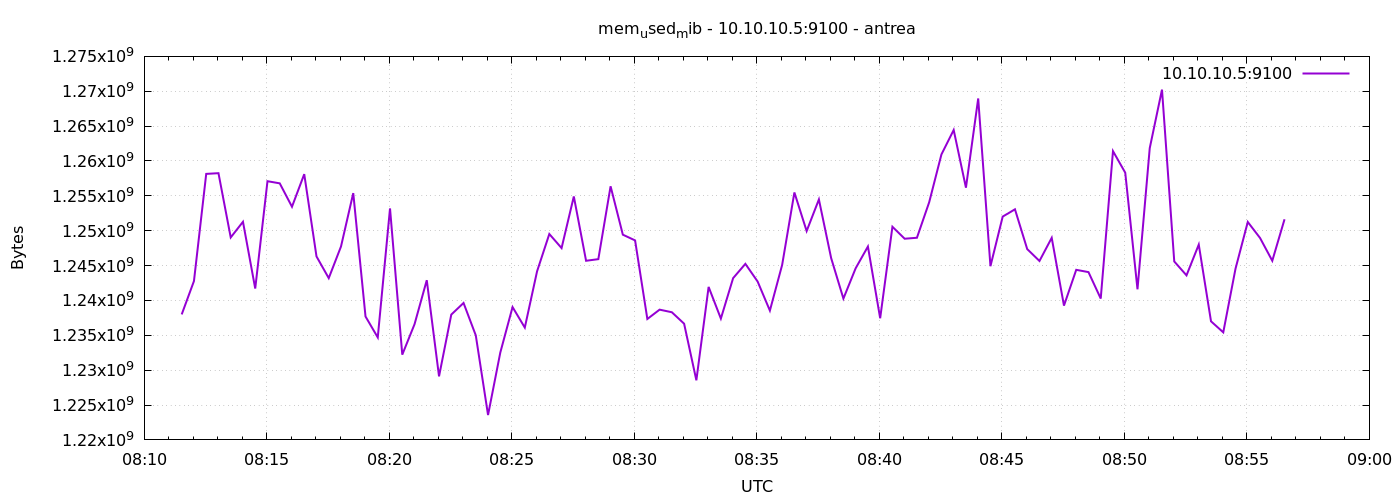

Data behind this chart, as committed beside it:
1777191092	1237995520
1777191122	1242775552
1777191152	1258147840
1777191182	1258250240
1777191212	1249034240
1777191242	1251278848
1777191272	1241706496
1777191302	1257099264
1777191332	1256792064
1777191362	1253437440
1777191392	1258110976
1777191422	1246310400
1777191452	1243197440
1777191482	1247735808
1777191512	1255391232
1777191542	1237696512
1777191572	1234694144
1777191602	1253199872
1777191632	1232224256
1777191662	1236586496
1777191692	1242902528
1777191722	1229111296
1777191752	1237970944
1777191782	1239638016
1777191812	1234989056
1777191842	1223565312
1777191872	1232527360
1777191902	1239048192
1777191932	1236107264
1777191962	1244172288
1777191992	1249525760
1777192022	1247510528
1777192052	1254912000
1777192082	1245687808
1777192112	1245921280
1777192142	1256370176
1777192172	1249431552
1777192202	1248608256
1777192232	1237340160
1777192262	1238679552
1777192292	1238306816
1777192322	1236664320
1777192352	1228546048
1777192382	1241939968
1777192412	1237397504
1777192442	1243197440
1777192472	1245245440
1777192502	1242710016
1777192532	1238544384
1777192562	1245089792
1777192592	1255485440
1777192622	1249951744
1777192652	1254481920
1777192682	1246072832
1777192712	1240264704
1777192742	1244614656
1777192772	1247731712
1777192802	1237446656
1777192832	1250566144
1777192862	1248849920
1777192892	1248989184
... 30 more rows
